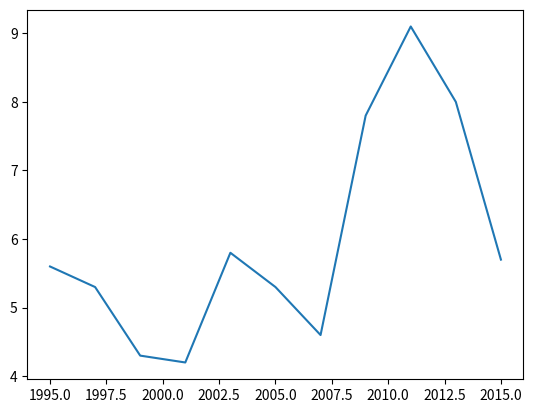
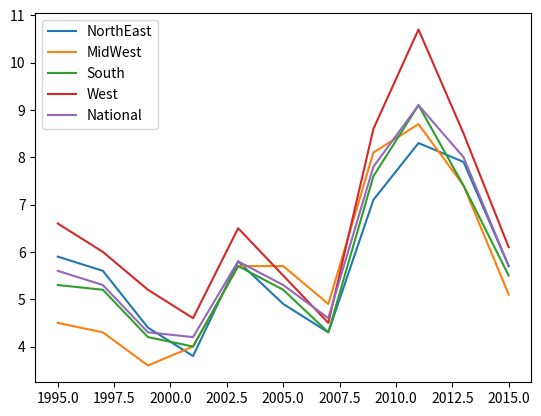

Here is the Python script that generated these plots, in order:
import pandas as pd
import numpy as np
import matplotlib.pyplot as plt

# SERIES - a single column of data

# A Series containing US unemployment rates since 1995 to 2015

values = [5.6, 5.3, 4.3, 4.2, 5.8, 5.3, 4.6, 7.8, 9.1, 8.0, 5.7]

years = list(range(1995, 2017, 2))

unemp = pd.Series(data=values, index=years, name="US Unemployment")

print(unemp)

indexes = unemp.index
print(indexes)

# .head and .tail

print(unemp.head())
print(unemp.tail())

# Basic plotting

unemp.plot()
# plt.show()

# Unique values

unique = unemp.unique()
print(unique)

# Indexing .loc[index_items]

unemp_1995 = unemp.loc[1995]
print(unemp_1995)

# DATAFRAMES - how pandas stores one+ columns of data

data = {
    "NorthEast": [5.9, 5.6, 4.4, 3.8, 5.8, 4.9, 4.3, 7.1, 8.3, 7.9, 5.7],
    "MidWest": [4.5, 4.3, 3.6, 4.0, 5.7, 5.7, 4.9, 8.1, 8.7, 7.4, 5.1],
    "South": [5.3, 5.2, 4.2, 4.0, 5.7, 5.2, 4.3, 7.6, 9.1, 7.4, 5.5],
    "West": [6.6, 6.0, 5.2, 4.6, 6.5, 5.5, 4.5, 8.6, 10.7, 8.5, 6.1],
    "National": [5.6, 5.3, 4.3, 4.2, 5.8, 5.3, 4.6, 7.8, 9.1, 8.0, 5.7],
}

unemp_region = pd.DataFrame(data, index=years)
print(unemp_region)

print(unemp_region.index)
print(unemp_region.values)

# .head and .tail in a dataframe

print(unemp_region.head())
print(unemp_region.tail(3))

unemp_region.plot()
# plt.show()

# Indexing a dataframe .loc[row, column]

print(unemp_region.loc[1995, "NorthEast"])
print(unemp_region.loc[[1995, 2005], "South"])
print(unemp_region.loc[1995, ["NorthEast", "National"]])
print(unemp_region.loc[:, "NorthEast"])
print(unemp_region["NorthEast"])

# Computations with Columns

# Divide by 100 to move from percent units to a rate
print(unemp_region["West"] / 100)
print(unemp_region["West"].max())

# Difference between two columns

print(unemp_region["West"] - unemp_region["MidWest"])

# Find correlation between two columns

print(unemp_region.West.corr(unemp_region["MidWest"]))

# find correlation between all column pairs

print(unemp_region.corr())

# Data Types

# Booleans (bool)
# Floating point numbers (float64)
# Integers (int64)
# Dates (datetime)
# Categorical data (categorical)
# Everything else, including strings (object)

str_unemp = unemp_region.copy()
str_unemp["South"] = str_unemp["South"].astype(str)
print(str_unemp.dtypes)

print(str_unemp.head())  # Looks okay but ...

print(str_unemp.sum())

# Changing dataframes

# New columns - df["New Column Name"] = new_values

unemp_region["UnweightedMean"] = (
    unemp_region["NorthEast"]
    + unemp_region["MidWest"]
    + unemp_region["South"]
    + unemp_region["West"]
) / 4

print(unemp_region.head())

# Changing values  df.loc[index, column] = value

unemp_region.loc[1995, "UnweightedMean"] = 0.0
print(unemp_region.head())

# Rename columns

names = {"NorthEast": "NE", "MidWest": "MW", "South": "S", "West": "W"}

unemp_region.rename(columns=names)
print(unemp_region.head())

unemp_region_shortname = unemp_region.rename(columns=names)
print(unemp_region_shortname)
